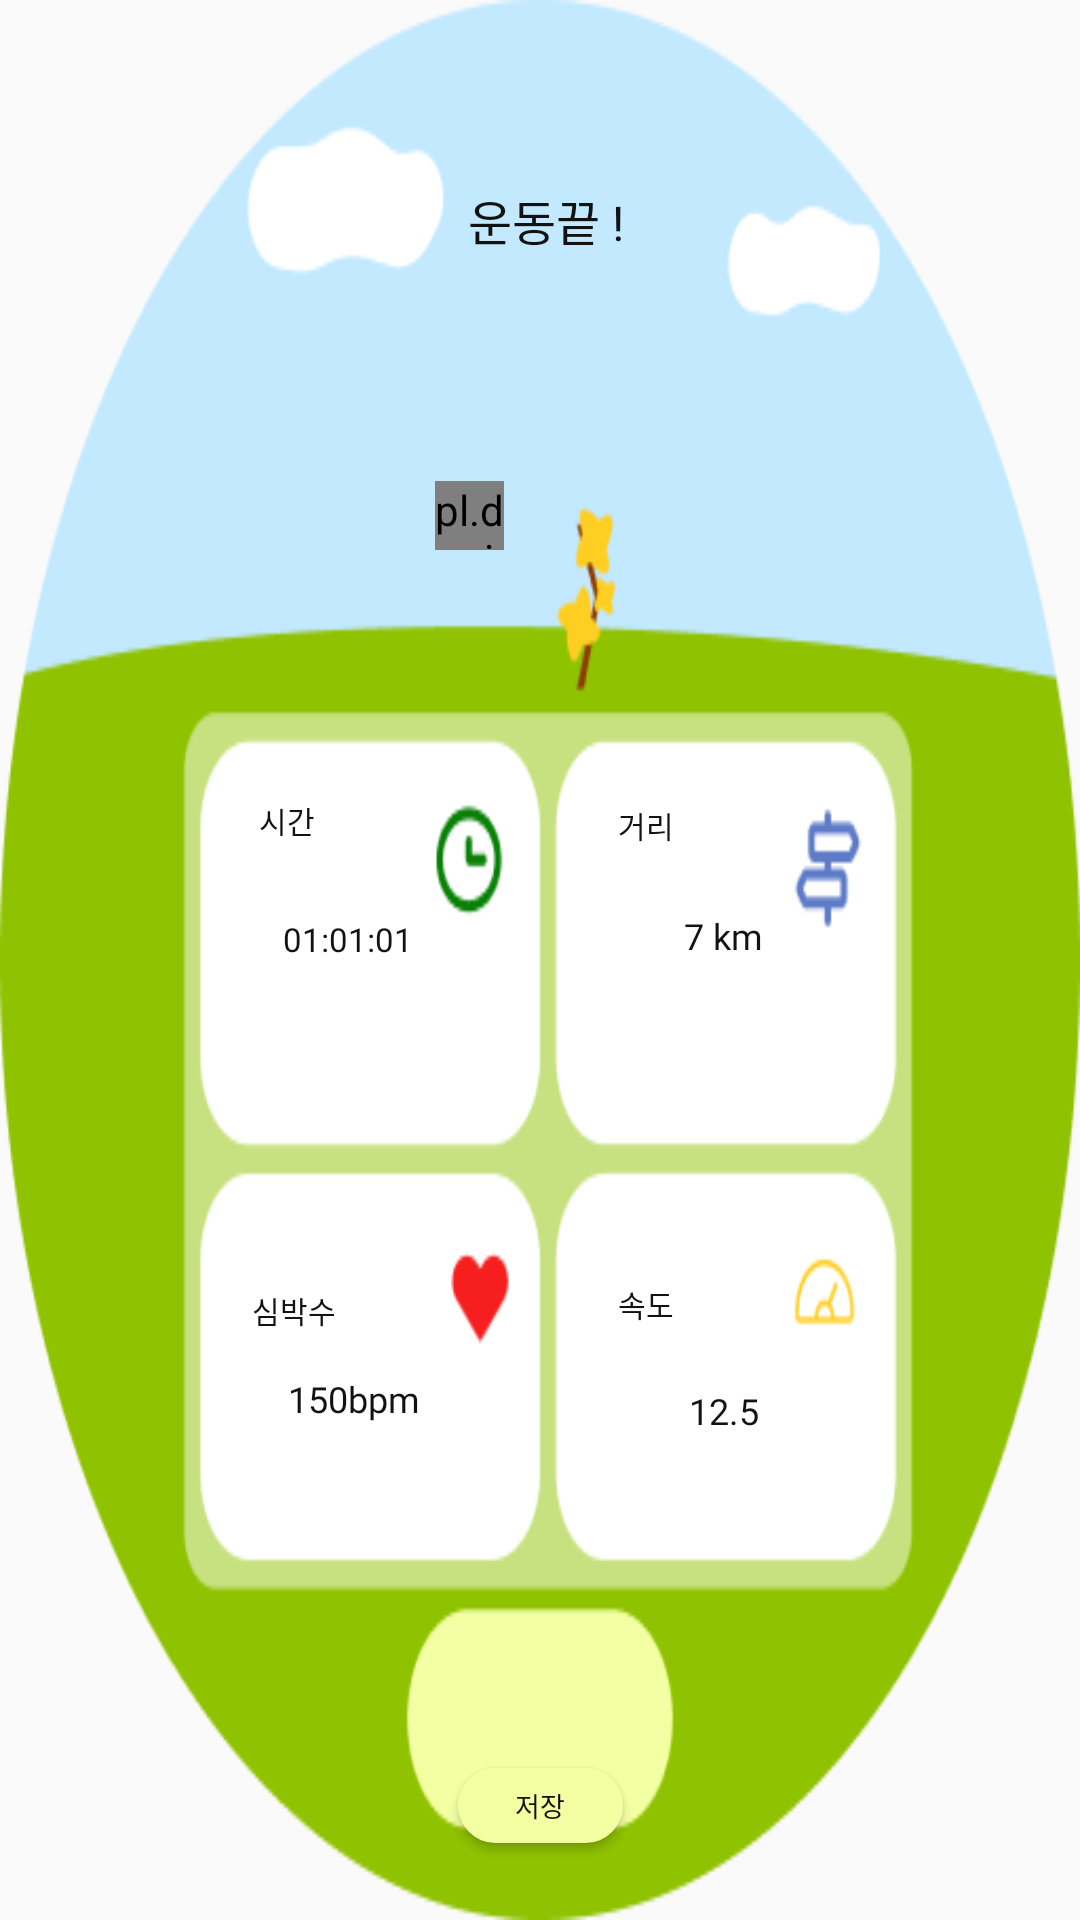

Android layout source for this screen:
<!-- AndroidManifest.xml: application theme Theme.Sibal -->
<!-- res/layout/activity_result.xml -->
<?xml version="1.0" encoding="utf-8"?>
<androidx.constraintlayout.widget.ConstraintLayout xmlns:android="http://schemas.android.com/apk/res/android"
    xmlns:app="http://schemas.android.com/apk/res-auto"
    xmlns:tools="http://schemas.android.com/tools"
    android:id="@+id/main"
    android:layout_width="match_parent"
    android:layout_height="match_parent"
    android:background="@drawable/backresult98"
    tools:context=".activity.result.ResultActivity">

    <pl.droidsonroids.gif.GifImageView
        android:id="@+id/gifImageView"
        android:layout_width="23dp"
        android:layout_height="23dp"
        android:scaleType="centerCrop"
        android:src="@raw/lay1"
        app:layout_constraintBottom_toBottomOf="parent"
        app:layout_constraintEnd_toEndOf="parent"
        app:layout_constraintHorizontal_bias="0.43"
        app:layout_constraintStart_toStartOf="parent"
        app:layout_constraintTop_toTopOf="parent"
        app:layout_constraintVertical_bias="0.26" />

    <TextView
        android:id="@+id/운동제목"
        android:layout_width="wrap_content"
        android:layout_height="wrap_content"
        android:fontFamily="@font/thejamsil_medium"
        android:text="운동끝 !"
        android:textColor="@color/black"
        android:textSize="16sp"
        app:layout_constraintBottom_toBottomOf="parent"
        app:layout_constraintEnd_toEndOf="parent"
        app:layout_constraintHorizontal_bias="0.507"
        app:layout_constraintStart_toStartOf="parent"
        app:layout_constraintTop_toTopOf="parent"
        app:layout_constraintVertical_bias="0.1" />

    <TextView
        android:id="@+id/시간"
        android:layout_width="wrap_content"
        android:layout_height="wrap_content"
        android:fontFamily="@font/thejamsil_medium"
        android:text="01:01:01"
        android:textColor="@color/black"
        android:textSize="11sp"
        app:layout_constraintBottom_toTopOf="@+id/guideline16"
        app:layout_constraintEnd_toStartOf="@+id/guideline12"
        app:layout_constraintHorizontal_bias="0.437"
        app:layout_constraintStart_toStartOf="@+id/guideline11"
        app:layout_constraintTop_toBottomOf="@+id/달린시간"
        app:layout_constraintVertical_bias="0.103" />

    <TextView
        android:id="@+id/달린거리"
        android:layout_width="wrap_content"
        android:layout_height="wrap_content"
        android:fontFamily="@font/thejamsil_medium"
        android:text="거리"
        android:textColor="@color/black"
        android:textSize="10sp"
        app:layout_constraintBottom_toTopOf="@+id/guideline16"
        app:layout_constraintEnd_toStartOf="@+id/guideline13"
        app:layout_constraintHorizontal_bias="0.25"
        app:layout_constraintStart_toStartOf="@+id/guideline12"
        app:layout_constraintTop_toTopOf="@+id/guideline14"
        app:layout_constraintVertical_bias="0.02" />

    <TextView
        android:id="@+id/달린시간"
        android:layout_width="wrap_content"
        android:layout_height="wrap_content"
        android:fontFamily="@font/thejamsil_medium"
        android:text="시간"
        android:textColor="@color/black"
        android:textSize="10sp"
        app:layout_constraintBottom_toTopOf="@+id/guideline16"
        app:layout_constraintEnd_toStartOf="@+id/guideline12"
        app:layout_constraintHorizontal_bias="0.25"
        app:layout_constraintStart_toStartOf="@+id/guideline11"
        app:layout_constraintTop_toTopOf="@+id/guideline14"
        app:layout_constraintVertical_bias="0.014" />

    <TextView
        android:id="@+id/거리"
        android:layout_width="wrap_content"
        android:layout_height="wrap_content"
        android:fontFamily="@font/thejamsil_medium"
        android:text="7 km"
        android:textColor="@color/black"
        android:textSize="12sp"
        app:layout_constraintBottom_toTopOf="@+id/guideline16"
        app:layout_constraintEnd_toStartOf="@+id/guideline13"
        app:layout_constraintHorizontal_bias="0.5"
        app:layout_constraintStart_toStartOf="@+id/guideline12"
        app:layout_constraintTop_toBottomOf="@+id/달린거리"
        app:layout_constraintVertical_bias="0.089" />

    <TextView
        android:id="@+id/심박수"
        android:layout_width="wrap_content"
        android:layout_height="wrap_content"
        android:fontFamily="@font/thejamsil_medium"
        android:text="150bpm"
        android:textColor="@color/black"
        android:textSize="12sp"
        app:layout_constraintBottom_toTopOf="@+id/guideline16"
        app:layout_constraintEnd_toStartOf="@+id/guideline12"
        app:layout_constraintHorizontal_bias="0.466"
        app:layout_constraintStart_toStartOf="@+id/guideline11"
        app:layout_constraintTop_toBottomOf="@+id/평균심박수"
        app:layout_constraintVertical_bias="0.181" />

    <TextView
        android:id="@+id/평균속도"
        android:layout_width="wrap_content"
        android:layout_height="wrap_content"
        android:fontFamily="@font/thejamsil_medium"
        android:text="속도"
        android:textColor="@color/black"
        android:textSize="10sp"
        app:layout_constraintBottom_toTopOf="@+id/guideline16"
        app:layout_constraintEnd_toStartOf="@+id/guideline13"
        app:layout_constraintHorizontal_bias="0.25"
        app:layout_constraintStart_toStartOf="@+id/guideline12"
        app:layout_constraintTop_toTopOf="@+id/guideline14"
        app:layout_constraintVertical_bias="0.633" />

    <TextView
        android:id="@+id/평균심박수"
        android:layout_width="wrap_content"
        android:layout_height="wrap_content"
        android:fontFamily="@font/thejamsil_medium"
        android:text="심박수"
        android:textColor="@color/black"
        android:textSize="10sp"
        app:layout_constraintBottom_toTopOf="@+id/guideline16"
        app:layout_constraintEnd_toStartOf="@+id/guideline12"
        app:layout_constraintHorizontal_bias="0.25"
        app:layout_constraintStart_toStartOf="@+id/guideline11"
        app:layout_constraintTop_toTopOf="@+id/guideline14"
        app:layout_constraintVertical_bias="0.641" />

    <TextView
        android:id="@+id/속도"
        android:layout_width="wrap_content"
        android:layout_height="wrap_content"
        android:fontFamily="@font/thejamsil_medium"
        android:text="12.5"
        android:textColor="@color/black"
        android:textSize="12sp"
        app:layout_constraintBottom_toTopOf="@+id/guideline16"
        app:layout_constraintEnd_toStartOf="@+id/guideline13"
        app:layout_constraintHorizontal_bias="0.5"
        app:layout_constraintStart_toStartOf="@+id/guideline12"
        app:layout_constraintTop_toBottomOf="@+id/평균속도"
        app:layout_constraintVertical_bias="0.25" />

    <androidx.constraintlayout.widget.Guideline
        android:id="@+id/guideline11"
        android:layout_width="wrap_content"
        android:layout_height="wrap_content"
        android:orientation="vertical"
        app:layout_constraintGuide_percent="0.17" />

    <androidx.constraintlayout.widget.Guideline
        android:id="@+id/guideline12"
        android:layout_width="wrap_content"
        android:layout_height="wrap_content"
        android:orientation="vertical"
        app:layout_constraintGuide_percent="0.5" />

    <androidx.constraintlayout.widget.Guideline
        android:id="@+id/guideline13"
        android:layout_width="wrap_content"
        android:layout_height="wrap_content"
        android:orientation="vertical"
        app:layout_constraintGuide_percent="0.84" />

    <androidx.constraintlayout.widget.Guideline
        android:id="@+id/guideline14"
        android:layout_width="wrap_content"
        android:layout_height="wrap_content"
        android:orientation="horizontal"
        app:layout_constraintGuide_percent="0.41" />


    <androidx.constraintlayout.widget.Guideline
        android:id="@+id/guideline16"
        android:layout_width="wrap_content"
        android:layout_height="wrap_content"
        android:orientation="horizontal"
        app:layout_constraintGuide_percent="0.84" />

    <Button
        android:id="@+id/end_btn"
        android:layout_width="55dp"
        android:layout_height="25dp"
        android:background="@drawable/savebutton"
        android:fontFamily="@font/thejamsil_medium"
        android:text="저장"
        android:textColor="@color/black"
        android:textSize="9sp"
        app:layout_constraintBottom_toBottomOf="parent"
        app:layout_constraintEnd_toEndOf="parent"
        app:layout_constraintStart_toStartOf="parent"
        app:layout_constraintTop_toTopOf="parent"
        app:layout_constraintVertical_bias="0.958" />


</androidx.constraintlayout.widget.ConstraintLayout>
<!-- resources referenced by this layout -->
<resources>
  <color name="black">#121212</color>
  <!-- drawable backresult98: png bitmap (drawable, 18064 bytes) -->
  <!-- drawable savebutton (drawable) -->
  <?xml version="1.0" encoding="utf-8"?>
  <shape
      xmlns:android="http://schemas.android.com/apk/res/android">
      <solid
          android:color="#F2FFA3"/>
      <corners
          android:radius="20dp"/>
  
  
  
  </shape>
  <style name="Theme.Sibal" parent="Theme.AppCompat.Light.NoActionBar">
          
          <item name="android:scrollbarThumbVertical">@drawable/custom_scrollbar_thumb</item>  
      </style>
  <!-- drawable custom_scrollbar_thumb (drawable) -->
  <?xml version="1.0" encoding="utf-8"?>
  <shape xmlns:android="http://schemas.android.com/apk/res/android">
      <solid android:color="#FF5722" />  
      <corners android:radius="8dp" />  
      <size android:width="10dp" android:height="40dp" />  
  </shape>
</resources>
